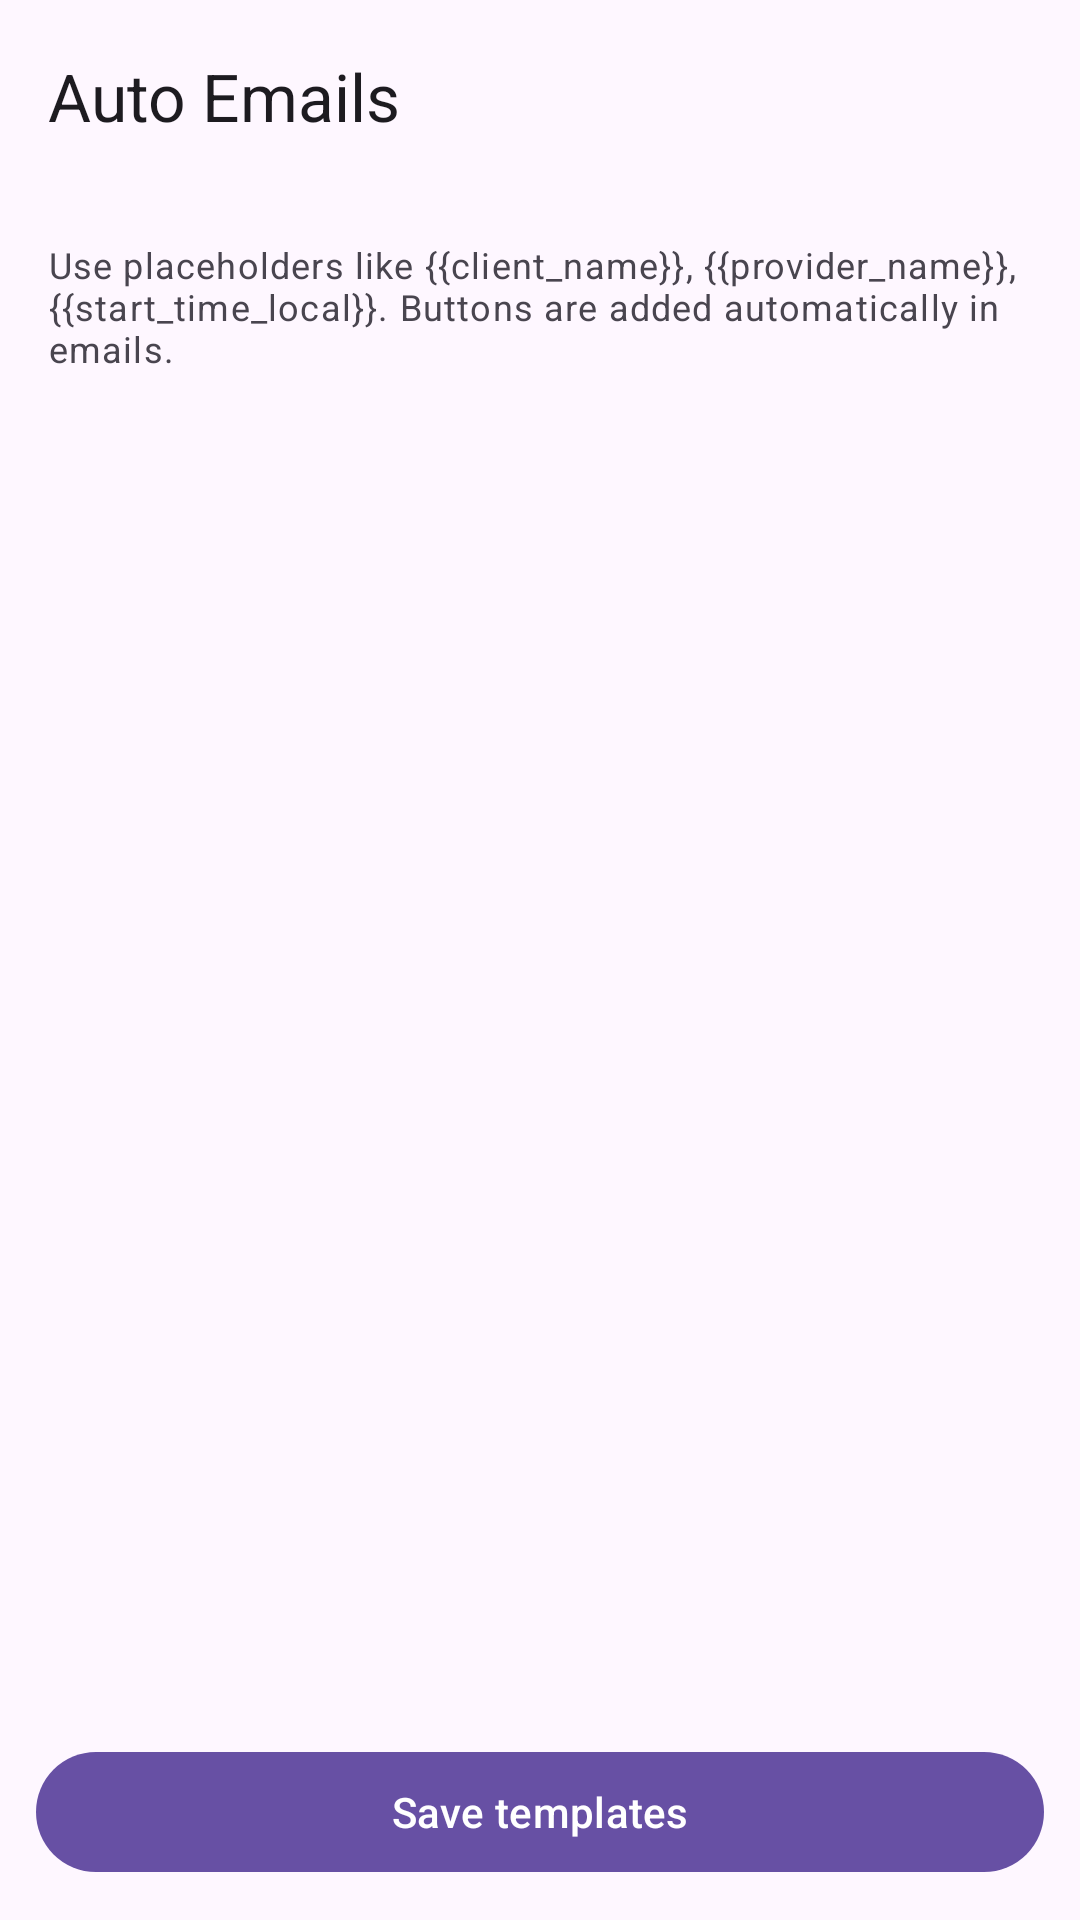

Here is an Android app screen rendered from its layout file. Give the layout XML and the strings, colors and styles it references.
<!-- AndroidManifest.xml: application theme Theme.Selah -->
<!-- res/layout/activity_sp_auto_emails.xml -->
<?xml version="1.0" encoding="utf-8"?>
<LinearLayout xmlns:android="http://schemas.android.com/apk/res/android"
    xmlns:app="http://schemas.android.com/apk/res-auto"
    android:orientation="vertical"
    android:layout_width="match_parent"
    android:layout_height="match_parent">

    <com.google.android.material.appbar.MaterialToolbar
        android:id="@+id/toolbar"
        android:layout_width="match_parent"
        android:layout_height="wrap_content"
        app:title="Auto Emails"
        app:navigationIcon="@drawable/ic_back" />

    <TextView
        android:id="@+id/tvHelper"
        android:layout_width="match_parent"
        android:layout_height="wrap_content"
        android:padding="16dp"
        android:text="Use placeholders like {{client_name}}, {{provider_name}}, {{start_time_local}}. Buttons are added automatically in emails."
        android:textAppearance="@style/TextAppearance.Material3.BodySmall" />

    <androidx.recyclerview.widget.RecyclerView
        android:id="@+id/rvTemplates"
        android:layout_width="match_parent"
        android:layout_height="0dp"
        android:layout_weight="1"
        android:paddingHorizontal="12dp"
        android:clipToPadding="false"
        android:paddingBottom="12dp" />

    <com.google.android.material.button.MaterialButton
        android:id="@+id/btnSaveAll"
        android:layout_width="match_parent"
        android:layout_height="wrap_content"
        android:layout_margin="12dp"
        android:text="Save templates" />

</LinearLayout>
<!-- resources referenced by this layout -->
<resources>
  <style name="Theme.Selah" parent="Theme.Material3.DayNight.NoActionBar">
          
          <item name="android:statusBarColor">@android:color/transparent</item>
          <item name="android:navigationBarColor">@android:color/black</item>
      </style>
</resources>
